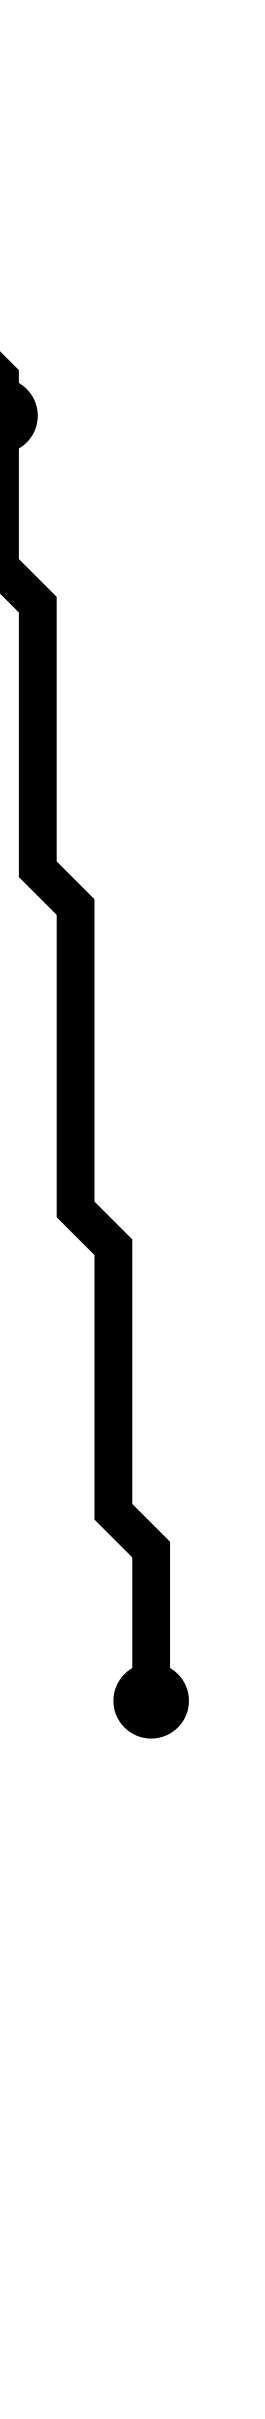

Data behind this chart, as committed beside it:
i, j, x_center, y_center
0, 3, 2.5, 4.5
2, 11, 4.5, 12.5
6, 46, 8.5, 47.5
